21-way image classification set "images" from GitHub (sunyongke/woodRecognition); label vocabulary: Cassia siamea, Cinnamomum camphora, Dalbergia bariensis, Dalbergia cochinchinensis, Dalbergia fusca, Dalbergia latifolia, Dalbergia odorifera, Dalbergia oliveri, Diospyros ebenum, Excentrodendron hsienmu, Intsia spp, Mesua ferrea, Pterocarpus erinaceus, Pterocarpus indicus, Pterocarpus macrocarpus, Pterocarpus santalinus, Taiwania flousiana, Tectona grandis, Terminalia myriocarpa, Terminalia tomentosa, Xylia dolabriformis.

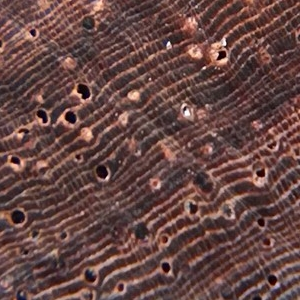
Label: Dalbergia bariensis

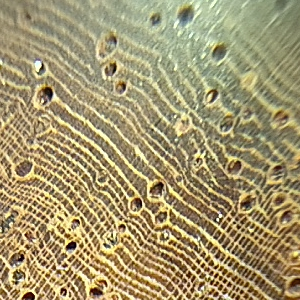
Label: Dalbergia oliveri

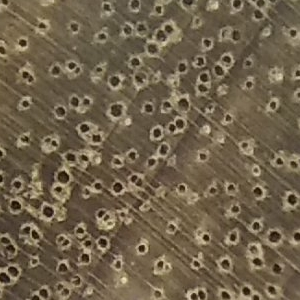
Label: Cinnamomum camphora

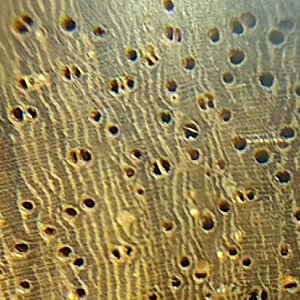
Label: Pterocarpus erinaceus

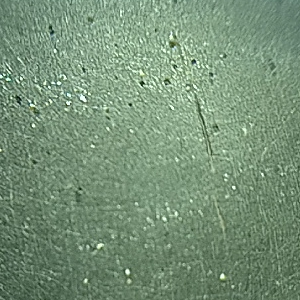
Label: Diospyros ebenum

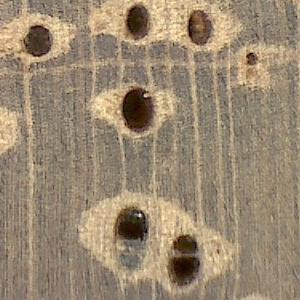
Label: Intsia spp
